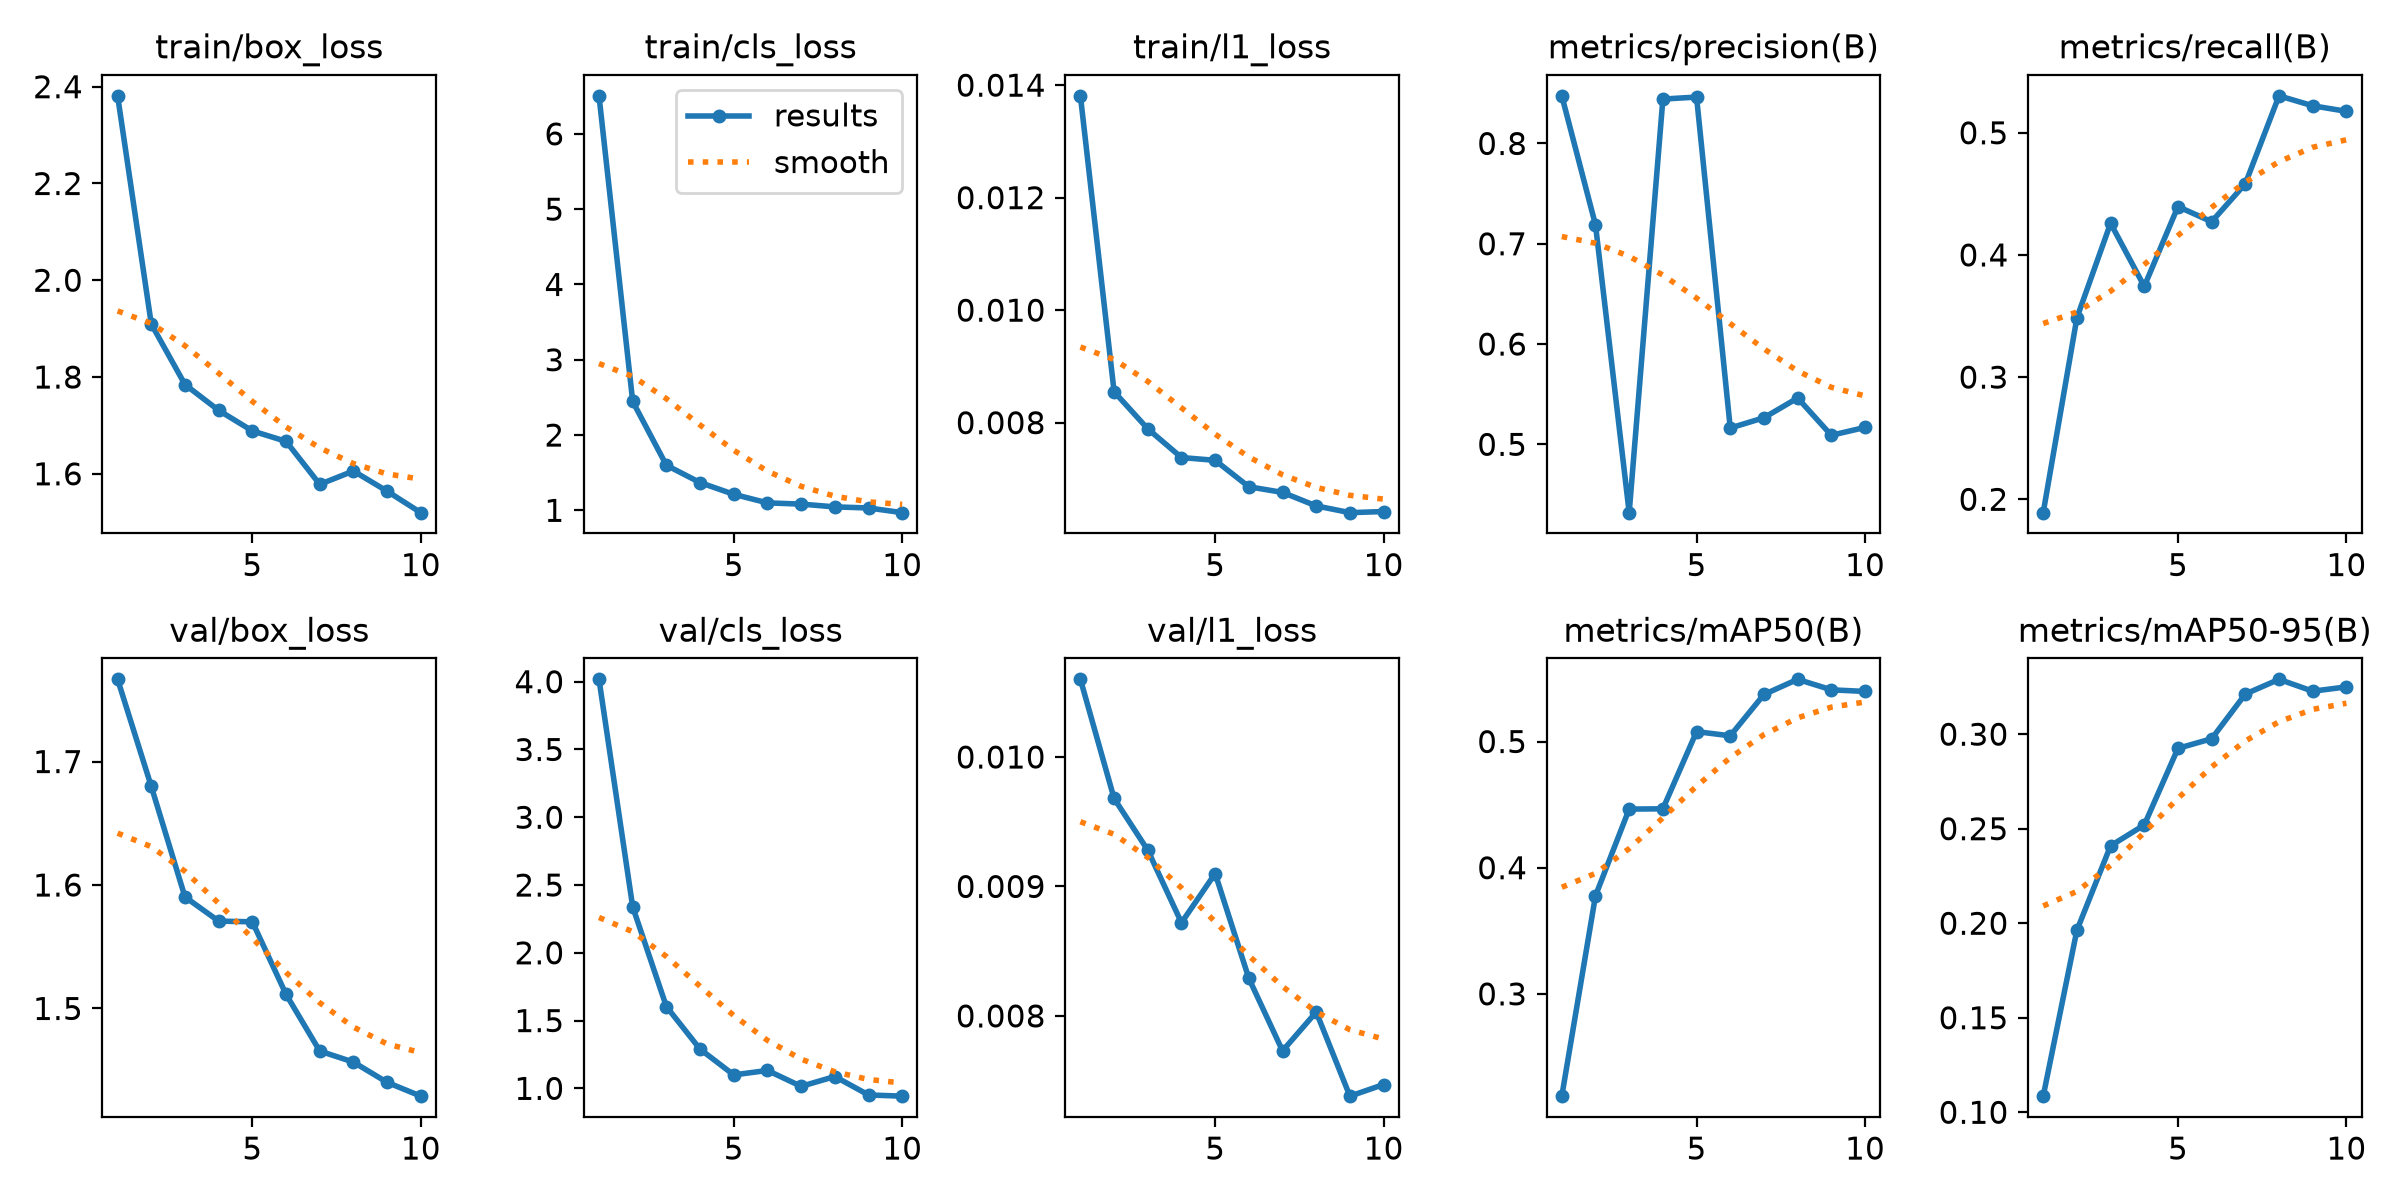

The data file committed next to this chart (first rows):
epoch, time, train/box_loss, train/cls_loss, train/l1_loss, metrics/precision(B), metrics/recall(B), metrics/mAP50(B), metrics/mAP50-95(B), val/box_loss, val/cls_loss, val/l1_loss, lr/pg0, lr/pg1, lr/pg2
1, 106.2, 2.381, 6.505, 0.01381, 0.8475, 0.189, 0.2189, 0.1085, 1.767, 4.017, 0.0106, 0.0004638, 0.0004638, 0.0004638
2, 217.4, 1.909, 2.446, 0.00855, 0.7188, 0.3485, 0.3777, 0.1963, 1.68, 2.339, 0.00968, 0.0008471, 0.0008471, 0.0008471
3, 320, 1.784, 1.599, 0.00789, 0.4319, 0.4259, 0.4465, 0.2409, 1.59, 1.603, 0.00928, 0.001136, 0.001136, 0.001136
4, 426.8, 1.731, 1.368, 0.00738, 0.8442, 0.3743, 0.4467, 0.252, 1.571, 1.289, 0.00872, 0.001005, 0.001005, 0.001005
5, 529.8, 1.689, 1.213, 0.00733, 0.8462, 0.4396, 0.5079, 0.2925, 1.57, 1.099, 0.0091, 0.0008631, 0.0008631, 0.0008631
6, 668.1, 1.667, 1.099, 0.00686, 0.5163, 0.4272, 0.5045, 0.2976, 1.511, 1.132, 0.00829, 0.0007216, 0.0007216, 0.0007216
7, 806.6, 1.578, 1.083, 0.00676, 0.5265, 0.4583, 0.5373, 0.3212, 1.466, 1.015, 0.00773, 0.0005802, 0.0005802, 0.0005802
8, 939.3, 1.606, 1.046, 0.00652, 0.5462, 0.5302, 0.5493, 0.329, 1.457, 1.087, 0.00803, 0.0004387, 0.0004387, 0.0004387
9, 1064, 1.564, 1.031, 0.0064, 0.509, 0.5221, 0.541, 0.3227, 1.44, 0.9513, 0.00738, 0.0002972, 0.0002972, 0.0002972
10, 1218, 1.52, 0.969, 0.00642, 0.5169, 0.5176, 0.5397, 0.325, 1.429, 0.9425, 0.00747, 0.0001558, 0.0001558, 0.0001558
